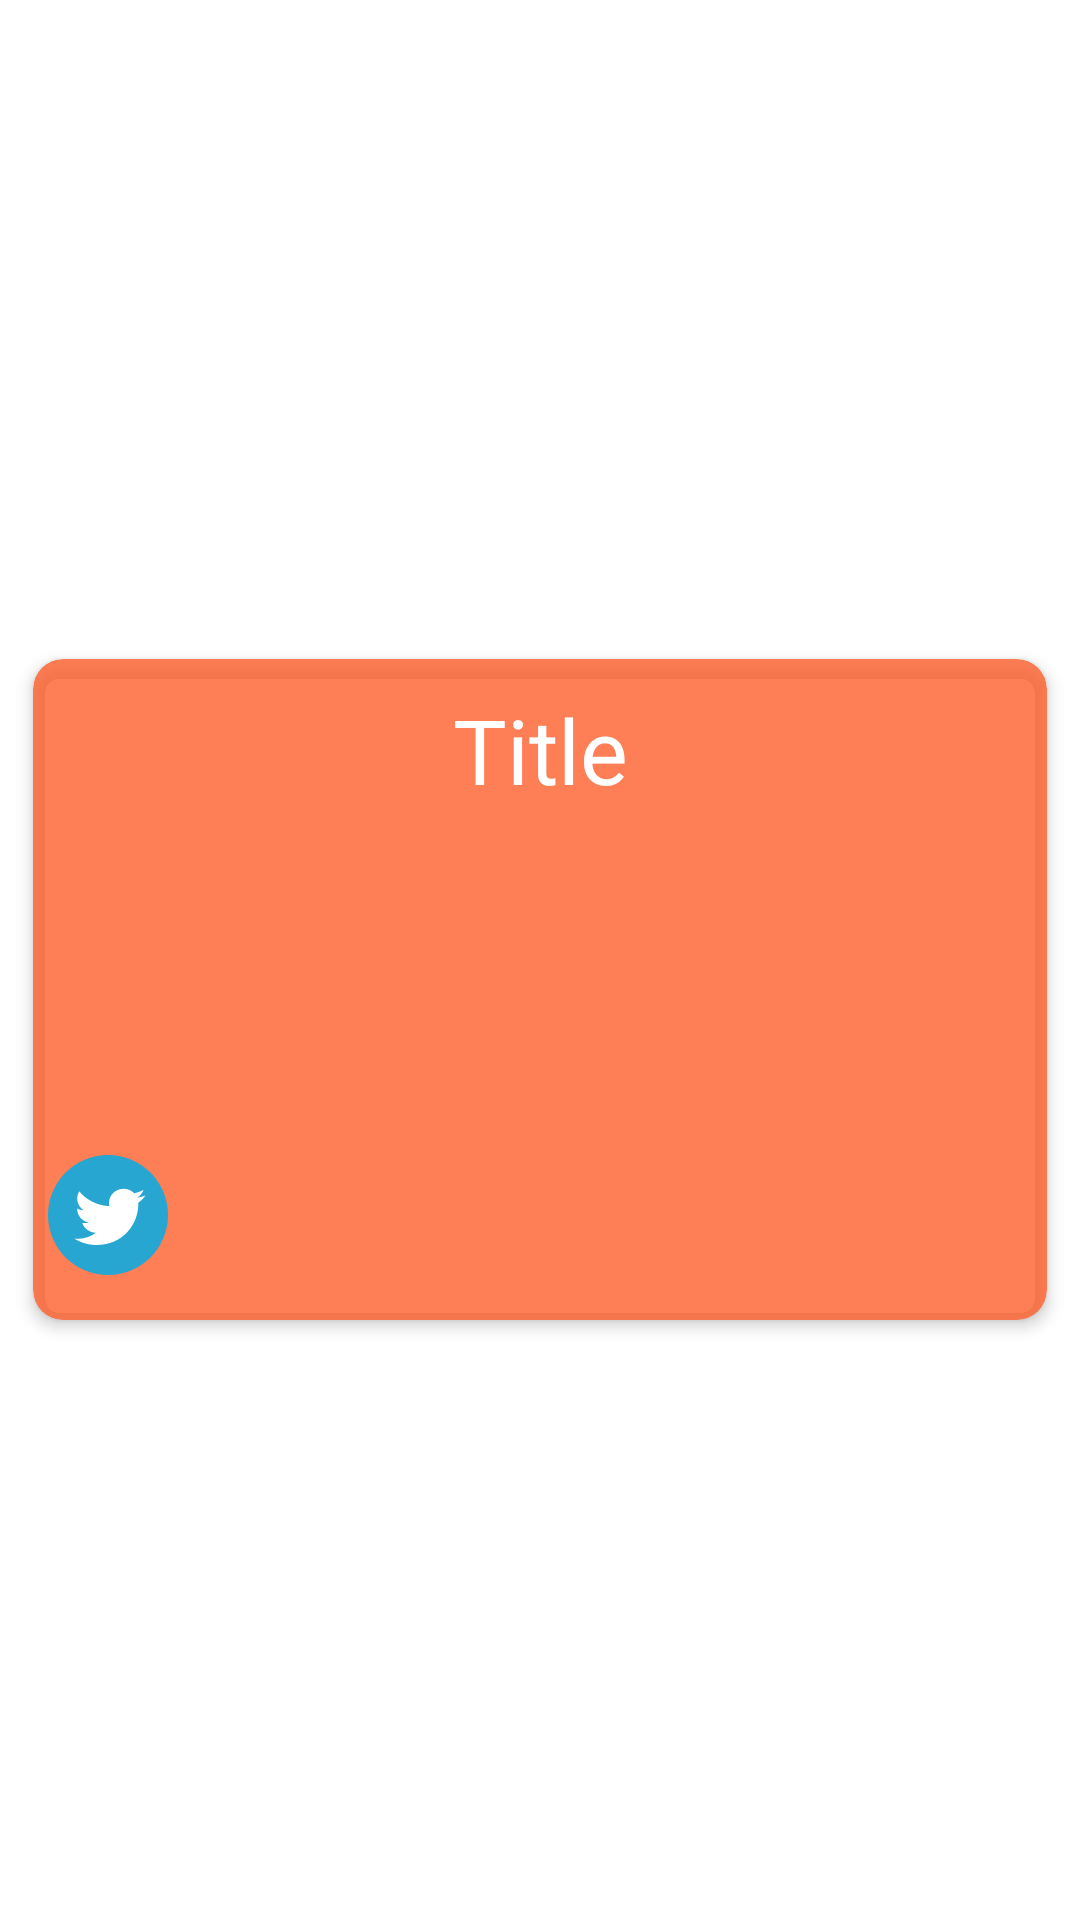

Android layout source for this screen:
<!-- AndroidManifest.xml: application theme Theme.BasketballScore -->
<!-- res/layout/teamitem.xml -->
<?xml version="1.0" encoding="utf-8"?>
<RelativeLayout xmlns:android="http://schemas.android.com/apk/res/android"
    xmlns:app="http://schemas.android.com/apk/res-auto"
    xmlns:card_view="http://schemas.android.com/tools"
    android:layout_width="match_parent"
    android:layout_height="wrap_content"
    android:gravity="center"
    android:orientation="vertical">

    <LinearLayout
        android:layout_width="match_parent"
        android:layout_height="wrap_content"
        android:layout_marginTop="20dp"
        android:orientation="vertical">

        <androidx.cardview.widget.CardView
            android:id="@+id/card"
            android:layout_width="match_parent"
            android:layout_height="wrap_content"
            android:layout_gravity="center"
            android:layout_marginLeft="11dp"
            android:layout_marginTop="7dp"
            android:layout_marginRight="11dp"
            android:layout_marginBottom="7dp"
            app:cardBackgroundColor="#CCFE5E2B"
            app:cardCornerRadius="10dp"
            app:cardElevation="3dp"
            card_view:cardElevation="4dp"
            card_view:cardUseCompatPadding="true">

            <LinearLayout
                android:layout_width="match_parent"
                android:layout_height="wrap_content"
                android:orientation="vertical">
                <TextView
                    android:id="@+id/teamname"
                    android:layout_width="match_parent"
                    android:layout_height="wrap_content"
                    android:layout_gravity="center"
                    android:layout_margin="10dp"
                    android:elevation="5dp"
                    android:gravity="center"
                    android:text="Title"
                    android:textColor="#ffffff"
                    android:textSize="30sp" />
                <LinearLayout
                    android:layout_width="match_parent"
                    android:layout_height="wrap_content"
                    android:orientation="horizontal">
                    <LinearLayout
                        android:layout_width="wrap_content"
                        android:layout_height="wrap_content"
                        android:orientation="vertical">
                        <LinearLayout
                            android:layout_width="match_parent"
                            android:layout_height="wrap_content"
                            android:orientation="horizontal"
                            android:layout_margin="5dp">
                        <TextView
                            android:layout_width="40dp"
                            android:layout_height="40dp"
                            android:id="@+id/ins"
                            android:background="@drawable/ic_instagram"/>

                        <TextView
                            android:id="@+id/insta"
                            android:layout_width="150dp"
                            android:textSize="13sp"
                            android:layout_height="wrap_content"
                            android:textStyle="bold"
                            android:textColor="#000000"
                            android:layout_gravity="center"
                            android:autoLink="web"
                            android:padding="5dp"
                            android:linksClickable="true"
                            />
                        </LinearLayout>
                        <LinearLayout
                            android:layout_width="match_parent"
                            android:layout_height="wrap_content"
                            android:orientation="horizontal"
                            android:layout_margin="5dp">
                        <TextView
                            android:layout_width="40dp"
                            android:layout_height="40dp"
                            android:id="@+id/fb"
                            android:background="@drawable/ic_facebook"/>
                        <TextView
                            android:id="@+id/fbb"
                            android:layout_width="150dp"
                            android:textSize="13sp"
                            android:layout_height="wrap_content"
                            android:layout_gravity="center"
                            android:textStyle="bold"
                            android:padding="5dp"
                            android:textColor="#000000"
                            android:autoLink="web"
                            android:linksClickable="true"
                            />
                        </LinearLayout>
                        <LinearLayout
                            android:layout_width="match_parent"
                            android:layout_height="wrap_content"
                            android:orientation="horizontal"
                            android:layout_margin="5dp">
                        <TextView
                            android:layout_width="40dp"
                            android:id="@+id/twi"
                            android:layout_height="40dp"
                            android:background="@drawable/ic_twitter"/>
                        <TextView
                            android:id="@+id/twiiter"
                            android:layout_width="150dp"
                            android:textSize="13sp"
                            android:textColor="#000000"
                            android:padding="5dp"
                            android:layout_height="wrap_content"
                            android:layout_gravity="center"
                            android:textStyle="bold"
                            android:autoLink="web"
                            android:linksClickable="true"
                            />
                        </LinearLayout>
                    </LinearLayout>
                <ImageView
                    android:id="@+id/teamimg"
                    android:layout_width="120dp"
                    android:layout_height="120dp"
                    android:layout_gravity="right"
                    android:layout_margin="20dp"
                    android:padding="10dp"
                    android:elevation="10dp"
                    android:scaleType="fitXY" />
                </LinearLayout>
            </LinearLayout>
        </androidx.cardview.widget.CardView>
    </LinearLayout>
    
    
    
    
    
    
    
    
    
</RelativeLayout>
<!-- resources referenced by this layout -->
<resources>
  <!-- drawable ic_twitter (drawable) -->
  <vector android:height="512dp" android:viewportHeight="291.319"
      android:viewportWidth="291.319" android:width="512dp" xmlns:android="http://schemas.android.com/apk/res/android">
      <path android:fillColor="#26A6D1" android:pathData="M145.659,0c80.45,0 145.66,65.219 145.66,145.66c0,80.45 -65.21,145.659 -145.66,145.659S0,226.109 0,145.66C0,65.219 65.21,0 145.659,0z"/>
      <path android:fillColor="#FFFFFF" android:pathData="M236.724,98.129c-6.363,2.749 -13.21,4.597 -20.392,5.435c7.338,-4.27 12.964,-11.016 15.613,-19.072c-6.864,3.96 -14.457,6.828 -22.55,8.366c-6.473,-6.691 -15.695,-10.87 -25.909,-10.87c-19.591,0 -35.486,15.413 -35.486,34.439c0,2.704 0.31,5.335 0.919,7.857c-29.496,-1.438 -55.66,-15.158 -73.157,-35.996c-3.059,5.089 -4.807,10.997 -4.807,17.315c0,11.944 6.263,22.504 15.786,28.668c-5.826,-0.182 -11.289,-1.721 -16.086,-4.315v0.437c0,16.696 12.235,30.616 28.476,33.784c-2.977,0.783 -6.109,1.211 -9.35,1.211c-2.285,0 -4.506,-0.209 -6.673,-0.619c4.515,13.692 17.625,23.651 33.165,23.925c-12.153,9.249 -27.457,14.748 -44.089,14.748c-2.868,0 -5.69,-0.164 -8.476,-0.482c15.722,9.777 34.367,15.485 54.422,15.485c65.292,0 100.997,-52.51 100.997,-98.029l-0.1,-4.461C225.945,111.111 231.963,105.048 236.724,98.129z"/>
  </vector>
  <style name="Theme.BasketballScore" parent="Theme.MaterialComponents.DayNight.NoActionBar">
          
          <item name="colorPrimary">@color/purple_500</item>
          <item name="colorPrimaryVariant">@color/purple_700</item>
          <item name="colorOnPrimary">@color/white</item>
          
          <item name="colorSecondary">@color/teal_200</item>
          <item name="colorSecondaryVariant">@color/teal_700</item>
          <item name="colorOnSecondary">@color/black</item>
          
          <item name="android:statusBarColor" tools:targetApi="l">?attr/colorPrimaryVariant</item>
          
      </style>
  <!-- not gathered from this repository: default colours our renderer supplied (Android Studio template values) -->
  <color name="purple_500">#FF6200EE</color>
  <color name="purple_700">#FF3700B3</color>
  <color name="teal_200">#FF03DAC5</color>
  <color name="teal_700">#FF018786</color>
  <color name="black">#FF000000</color>
  <color name="white">#FFFFFFFF</color>
</resources>
